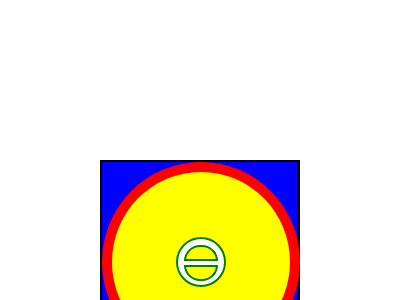

Write a web page that renders exactly this picture using CSS.

<!-- file: d7.html -->
<html>
    <head>
        <link rel="stylesheet" href="stylesd7.css">
    </head>
    <body>
        <div class="wrapper">

                <div class="circle-out">
                    <div class="circle-in">
                        <div class="semi1">

                        </div>
                        <div class="semi2">
                           
                        </div>
                    </div>
                </div>
        </div>
    </body>
</html>

/* file: stylesd7.css */
*{
    margin: 0;
    padding: 0;
    box-sizing: border-box;
}

.wrapper{
  margin:0 auto;
  border:2px solid #000;
  background-color: blue;
  width:200px;
  height:200px;
  margin-top: 10rem;
}

.circle-out{
    margin:0 auto;
    border: 10px solid red;
    height:200px;
    width:198px;
    border-radius:50%;
    background-color: yellow;
}

.circle-in{
    border-radius:50%;
    margin:0 auto;
    margin-top:65px;
    background-color:white;
    height:50px;
    width:50px;
    padding:6px;
    border: 2px solid green;
}

.semi1{
    border: 2px solid green;
    padding: 6px;
    border-top-left-radius: 25px;
    border-top-right-radius:25px;
    background-color: yellow;
    margin-bottom:4px;
}

.semi2{
    border: 2px solid green;
    padding: 6px;
    border-bottom-left-radius: 25px;
    border-bottom-right-radius: 25px;
    background-color: yellow;
}